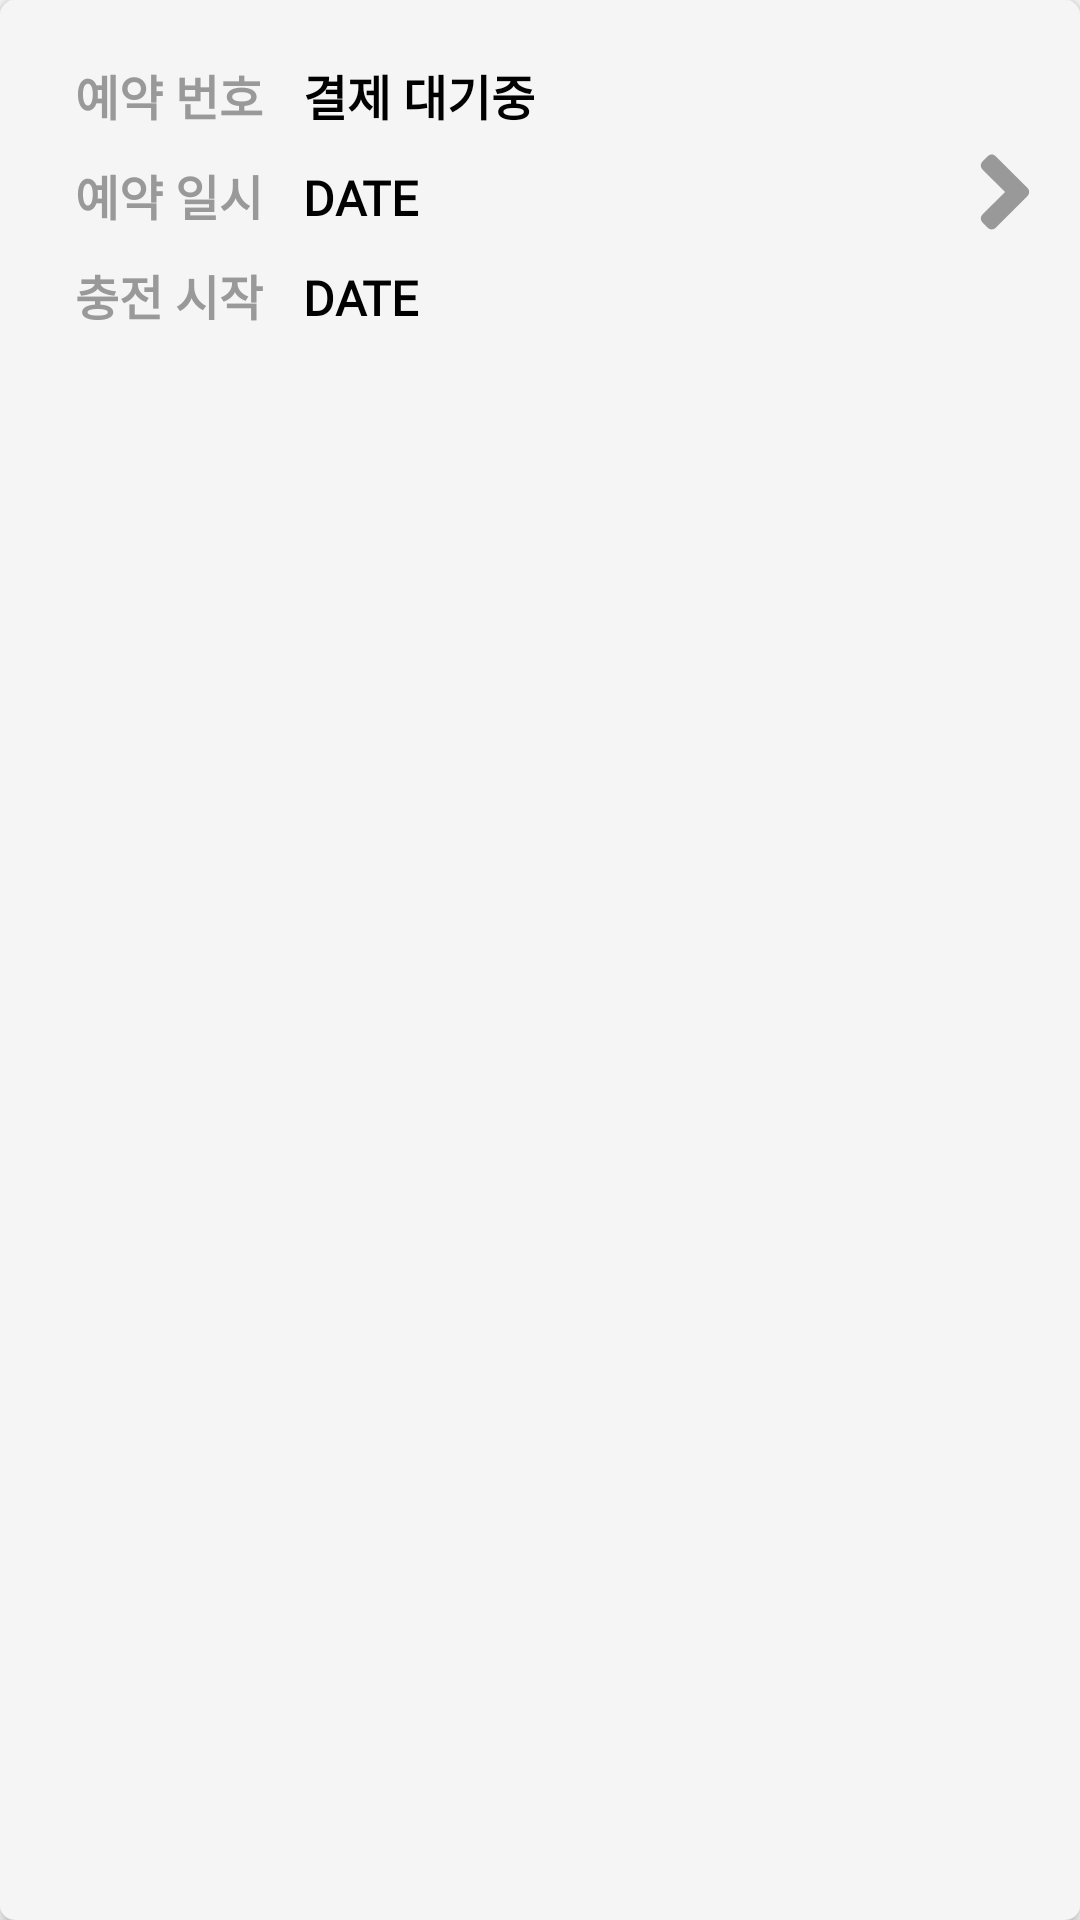

Here is an Android app screen rendered from its layout file. Give the layout XML and the strings, colors and styles it references.
<!-- AndroidManifest.xml: application theme Theme.CapstoneMainProject -->
<!-- res/layout/listview_reservation_statement_stand_by.xml -->
<?xml version="1.0" encoding="utf-8"?>
<LinearLayout xmlns:android="http://schemas.android.com/apk/res/android"
    android:layout_width="match_parent"
    android:layout_height="match_parent"
    android:background="@drawable/shape_rectangle_ivory"
    android:elevation="3dp"
    android:orientation="vertical">

    <LinearLayout
        android:layout_width="match_parent"
        android:layout_height="wrap_content"
        android:orientation="horizontal"
        android:padding="15dp"
        android:weightSum="10">

        <LinearLayout
            android:layout_width="0dp"
            android:layout_height="wrap_content"
            android:layout_weight="8"
            android:orientation="vertical">

            <LinearLayout
                android:layout_width="match_parent"
                android:layout_height="wrap_content"
                android:layout_marginVertical="5dp"
                android:orientation="horizontal"
                android:paddingLeft="10dp"
                android:weightSum="10">

                <TextView
                    android:layout_width="0dp"
                    android:layout_height="wrap_content"
                    android:layout_weight="3"
                    android:fontFamily="@font/cafe_24_ssurround_air"
                    android:text="예약 번호"
                    android:textColor="@color/textGray"
                    android:textSize="16dp"
                    android:textStyle="bold" />

                <TextView
                    android:id="@+id/listView_payment_title"
                    android:layout_width="0dp"
                    android:layout_weight="7"
                    android:layout_height="wrap_content"
                    android:fontFamily="@font/cafe_24_ssurround_air"
                    android:text="결제 대기중"
                    android:textColor="@color/black"
                    android:textSize="16dp"
                    android:textStyle="bold" />

            </LinearLayout>

            <LinearLayout
                android:layout_width="match_parent"
                android:layout_height="wrap_content"
                android:layout_marginVertical="5dp"
                android:orientation="horizontal"
                android:paddingLeft="10dp"
                android:weightSum="10">

                <TextView
                    android:layout_width="0dp"
                    android:layout_height="wrap_content"
                    android:layout_weight="3"
                    android:fontFamily="@font/cafe_24_ssurround_air"
                    android:text="예약 일시"
                    android:textColor="@color/textGray"
                    android:textSize="16dp"
                    android:textStyle="bold" />

                <TextView
                    android:id="@+id/listView_stand_by_reservedAt"
                    android:layout_width="0dp"
                    android:layout_weight="7"
                    android:layout_height="wrap_content"
                    android:fontFamily="@font/cafe_24_ssurround_air"
                    android:text="DATE"
                    android:textColor="@color/black"
                    android:textSize="16dp"
                    android:textStyle="bold" />

            </LinearLayout>

            <LinearLayout
                android:layout_width="match_parent"
                android:layout_height="wrap_content"
                android:layout_marginVertical="5dp"
                android:orientation="horizontal"
                android:paddingLeft="10dp"
                android:weightSum="10">

                <TextView
                    android:layout_width="0dp"
                    android:layout_height="match_parent"
                    android:layout_weight="3"
                    android:fontFamily="@font/cafe_24_ssurround_air"
                    android:text="충전 시작"
                    android:textColor="@color/textGray"
                    android:textSize="16dp"
                    android:textStyle="bold" />

                <TextView
                    android:id="@+id/listView_stand_by_start_dateTime"
                    android:layout_width="0dp"
                    android:layout_weight="7"
                    android:layout_height="wrap_content"
                    android:ellipsize="end"
                    android:fontFamily="@font/cafe_24_ssurround_air"
                    android:singleLine="true"
                    android:text="DATE"
                    android:textColor="@color/black"
                    android:textSize="16dp"
                    android:textStyle="bold" />

            </LinearLayout>

        </LinearLayout>

        <LinearLayout
            android:layout_width="0dp"
            android:layout_height="match_parent"
            android:layout_weight="2"
            android:gravity="center_vertical|right"
            android:orientation="horizontal">

            <ImageView
                android:layout_width="20dp"
                android:layout_height="40dp"
                android:background="@drawable/ic_angle_right_solid" />

        </LinearLayout>

    </LinearLayout>

</LinearLayout>
<!-- resources referenced by this layout -->
<resources>
  <color name="black">#000000</color>
  <color name="textGray">#999</color>
  <!-- drawable ic_angle_right_solid (drawable-v24) -->
  <vector xmlns:android="http://schemas.android.com/apk/res/android"
      android:width="256dp"
      android:height="512dp"
      android:viewportWidth="256"
      android:viewportHeight="512">
      <path
          android:fillColor="@color/textGray"
          android:pathData="M224.3,273l-136,136c-9.4,9.4 -24.6,9.4 -33.9,0l-22.6,-22.6c-9.4,-9.4 -9.4,-24.6 0,-33.9l96.4,-96.4 -96.4,-96.4c-9.4,-9.4 -9.4,-24.6 0,-33.9L54.3,103c9.4,-9.4 24.6,-9.4 33.9,0l136,136c9.5,9.4 9.5,24.6 0.1,34z" />
  </vector>
  <!-- drawable shape_rectangle_ivory (drawable-v24) -->
  <?xml version="1.0" encoding="utf-8"?>
  <shape xmlns:android="http://schemas.android.com/apk/res/android"
      android:shape="rectangle">
      <corners android:radius="5dp" />
      <solid android:color="@color/ivory" />
  </shape>
  <style name="Theme.CapstoneMainProject" parent="Theme.AppCompat.Light.NoActionBar">
          
          <item name="colorPrimary">@color/purple_500</item>
          <item name="colorPrimaryVariant">@color/purple_700</item>
          <item name="colorOnPrimary">@color/white</item>
          
          <item name="colorSecondary">@color/teal_200</item>
          <item name="colorSecondaryVariant">@color/teal_700</item>
          <item name="colorOnSecondary">@color/black</item>
          
          <item name="android:statusBarColor" tools:targetApi="l">?attr/colorPrimaryVariant</item>
          
      </style>
  <color name="ivory">#F5F5F5</color>
  <color name="purple_500">#FF6200EE</color>
  <color name="purple_700">#FF3700B3</color>
  <color name="white">#ffffff</color>
  <color name="teal_200">#FF03DAC5</color>
  <color name="teal_700">#FF018786</color>
</resources>
